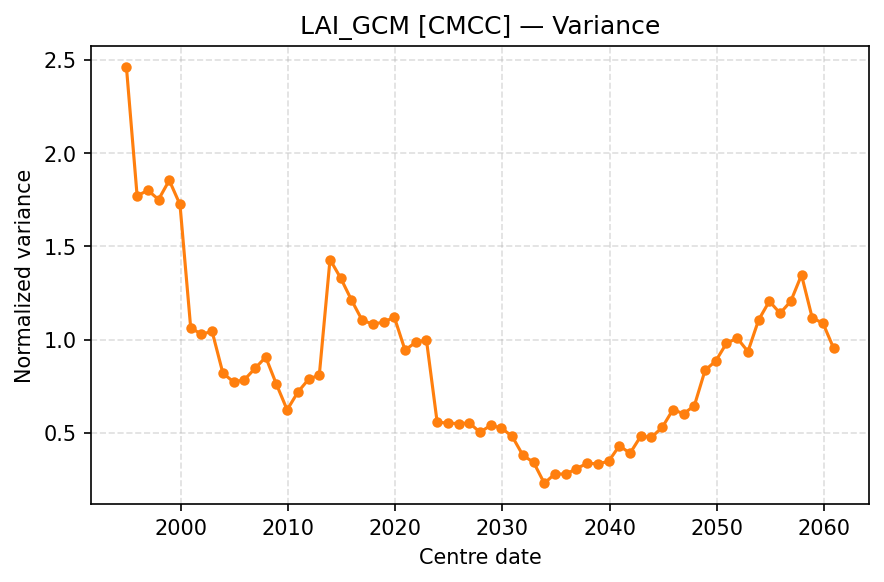

The table this chart was drawn from, first rows:
centre_date, Var
1994-12-01, 2.462
1995-12-01, 1.771
1996-12-01, 1.8
1997-12-01, 1.751
1998-12-01, 1.854
1999-12-01, 1.724
2000-12-01, 1.062
2001-12-01, 1.029
2002-12-01, 1.044
2003-12-01, 0.8211
2004-12-01, 0.7728
2005-12-01, 0.7842
2006-12-01, 0.8456
2007-12-01, 0.9062
2008-12-01, 0.7604
2009-12-01, 0.6236
2010-12-01, 0.7187
2011-12-01, 0.7874
2012-12-01, 0.8104
2013-12-01, 1.429
2014-12-01, 1.329
2015-12-01, 1.213
2016-12-01, 1.104
2017-12-01, 1.083
2018-12-01, 1.093
2019-12-01, 1.121
2020-12-01, 0.9439
2021-12-01, 0.9857
2022-12-01, 0.9974
2023-12-01, 0.5573
2024-12-01, 0.5529
2025-12-01, 0.5497
2026-12-01, 0.5533
2027-12-01, 0.5036
2028-12-01, 0.5408
2029-12-01, 0.5257
2030-12-01, 0.4815
2031-12-01, 0.3801
2032-12-01, 0.342
2033-12-01, 0.2301
2034-12-01, 0.2813
2035-12-01, 0.2784
2036-12-01, 0.3088
2037-12-01, 0.3371
2038-12-01, 0.3344
2039-12-01, 0.3473
2040-12-01, 0.431
2041-12-01, 0.3911
2042-12-01, 0.4823
2043-12-01, 0.4769
2044-12-01, 0.5295
2045-12-01, 0.6244
2046-12-01, 0.6029
2047-12-01, 0.6457
2048-12-01, 0.8357
2049-12-01, 0.8857
2050-12-01, 0.9807
2051-12-01, 1.008
2052-12-01, 0.936
2053-12-01, 1.106
... 7 more rows
